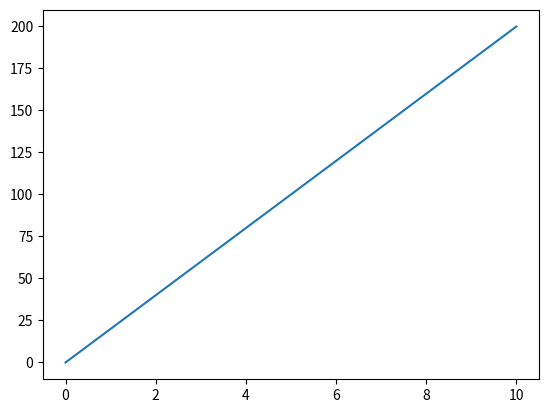

Reproduce this figure in Python.
import matplotlib.pyplot as plt
import numpy as np

xpoints = np.array([0, 10])
ypoints = np.array([0, 200])

plt.plot(xpoints, ypoints)
plt.show()
